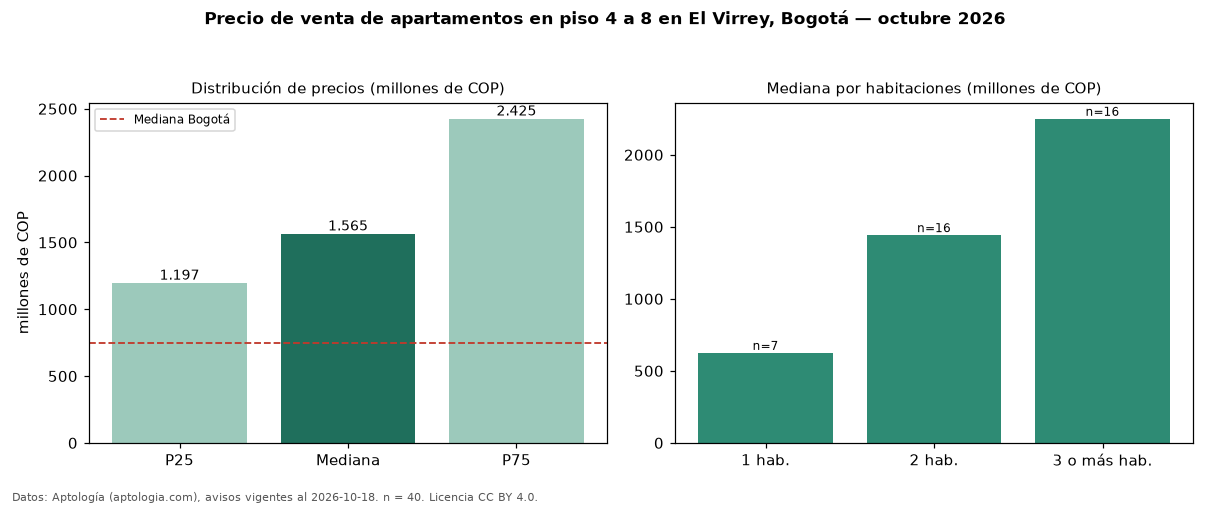

Values plotted in this chart, from the file beside it:
seccion, metrica, valor, moneda, n
filtro, piso2, en piso 4 a 8, , 40
precio, p25, 1196750000, COP, 40
precio, mediana, 1565000000, COP, 40
precio, p75, 2425000000, COP, 40
precio, minimo, 420000000, COP, 40
precio, maximo, 3300000000, COP, 40
m2, mediana_precio_m2, 13032609, COP, 39
m2, area_mediana_m2, 164.0, m2, 39
admin, mediana_admin_mes, 1640000, COP, 37
banos, mediana_banos, 3.0, , 
parqueadero, pct_con_parqueadero, 97.4, %, 39
estrato, estrato_mas_frecuente, 6, , 40
habitaciones, 1, 625000000, COP, 7
habitaciones, 2, 1442500000, COP, 16
habitaciones, 3+, 2250000000, COP, 16
ciudad, mediana_ciudad_referencia, 750000000, COP, 
ciudad, mediana_m2_ciudad, 7261905, COP, 
fuente, fecha_datos, 2026-10-18, , 
fuente, atribucion, https://www.aptologia.com/venta/bogota/e…, , 
fuente, licencia, CC BY 4.0, , 
